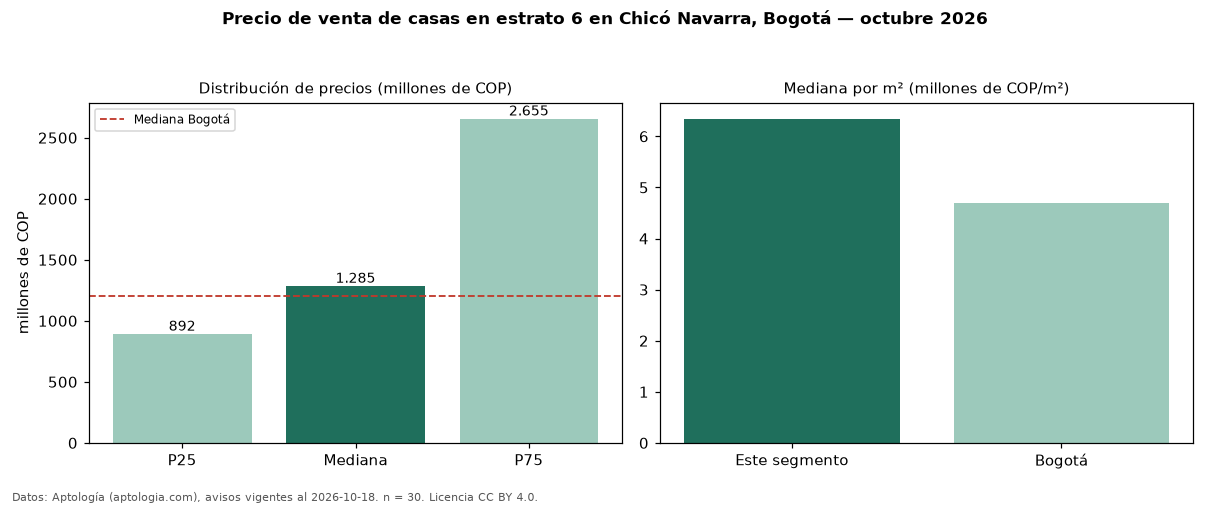

The data file committed next to this chart (first rows):
seccion, metrica, valor, moneda, n
filtro, estrato, 6, , 30
precio, p25, 892500000, COP, 30
precio, mediana, 1285000000, COP, 30
precio, p75, 2655000000, COP, 30
precio, minimo, 700000000, COP, 30
precio, maximo, 7900000000, COP, 30
m2, mediana_precio_m2, 6344098, COP, 30
m2, area_mediana_m2, 230.5, m2, 30
admin, mediana_admin_mes, 900000, COP, 25
banos, mediana_banos, 4.0, , 
parqueadero, pct_con_parqueadero, 100.0, %, 30
estrato, estrato_mas_frecuente, 6, , 30
habitaciones, 3+, 1320000000, COP, 28
ciudad, mediana_ciudad_referencia, 1200000000, COP, 
ciudad, mediana_m2_ciudad, 4686645, COP, 
fuente, fecha_datos, 2026-10-18, , 
fuente, atribucion, https://www.aptologia.com/casas-en-venta…, , 
fuente, licencia, CC BY 4.0, , 
